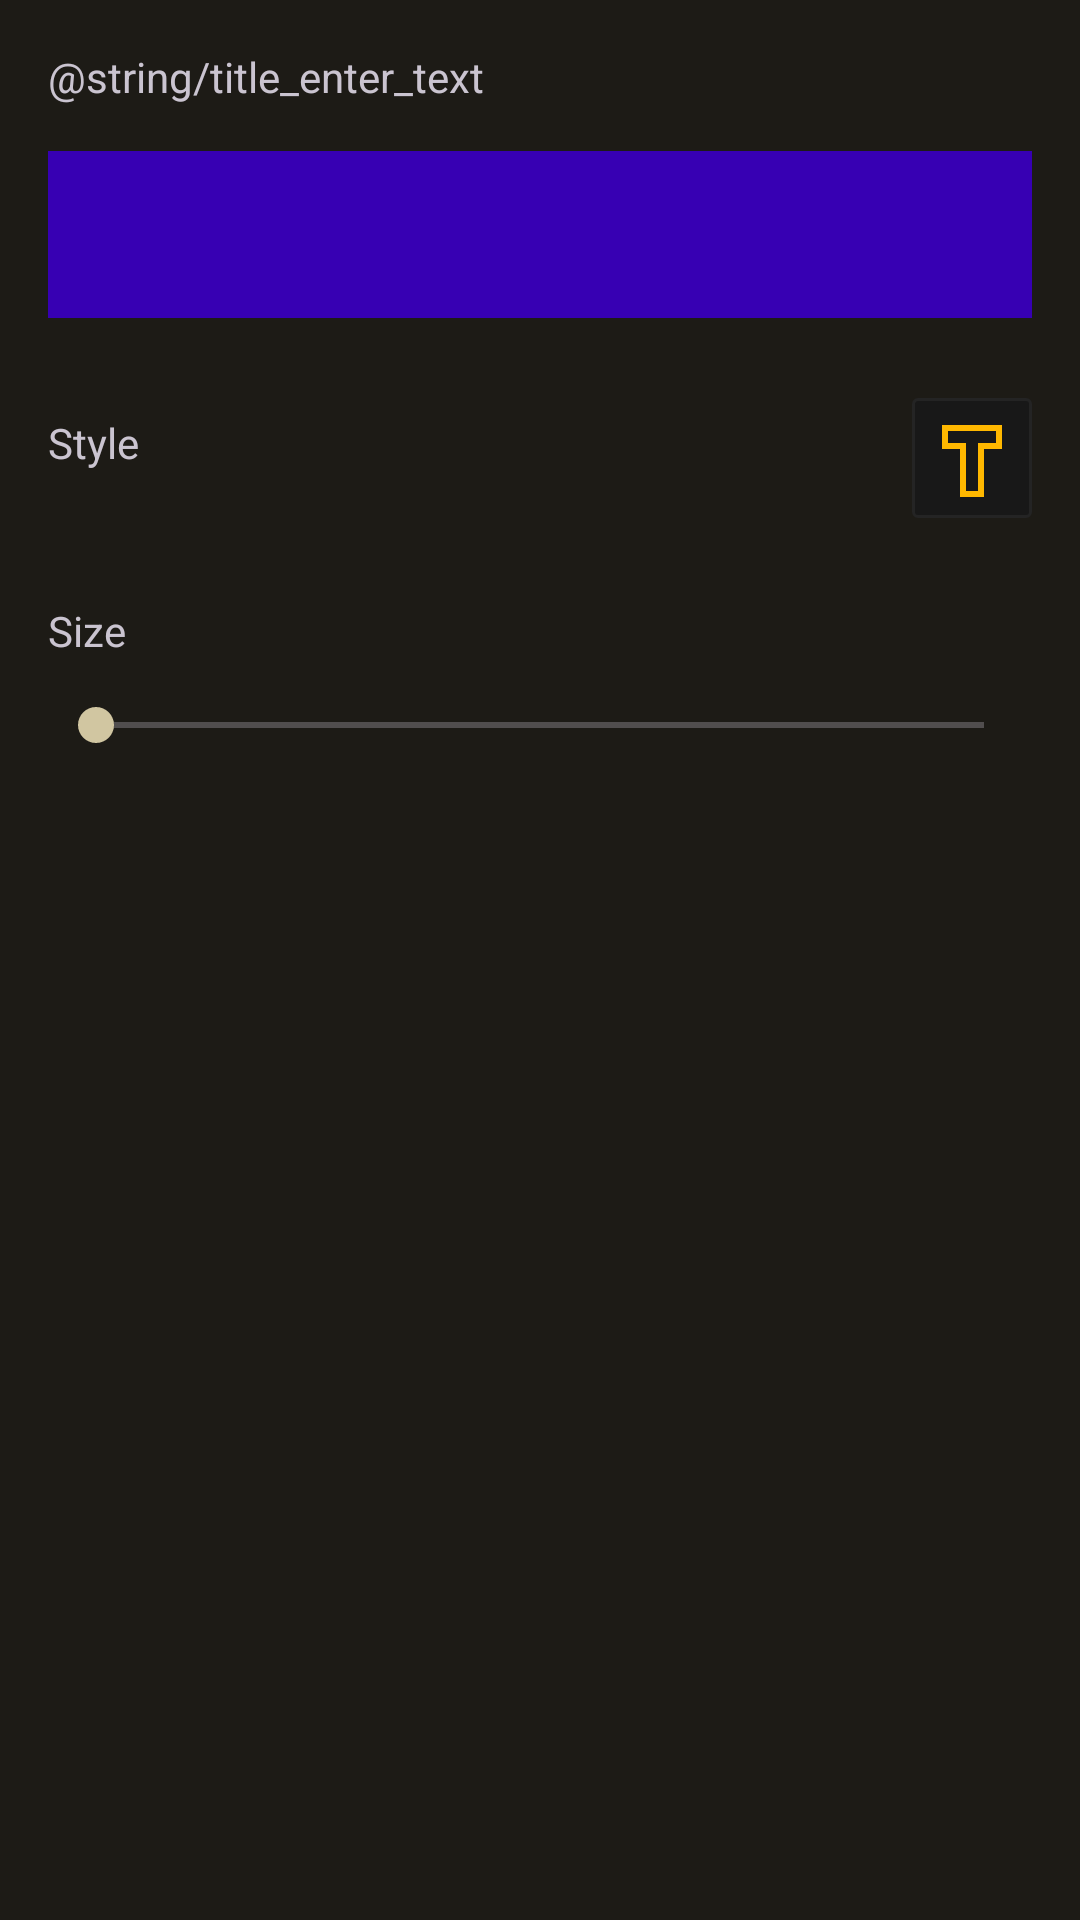

The Android layout XML behind this screen, and the referenced resources:
<!-- AndroidManifest.xml: application theme Theme.MyApp -->
<!-- res/layout/fragment_text.xml -->
<?xml version="1.0" encoding="utf-8"?>
<androidx.core.widget.NestedScrollView xmlns:android="http://schemas.android.com/apk/res/android"
    xmlns:app="http://schemas.android.com/apk/res-auto"
    xmlns:tools="http://schemas.android.com/tools"
    android:layout_width="match_parent"
    android:layout_height="match_parent"
    android:paddingBottom="12dp"
    android:scrollbars="vertical">

    <androidx.constraintlayout.widget.ConstraintLayout
        android:layout_width="match_parent"
        android:layout_height="wrap_content"
        android:padding="16dp">

        <TextView
            android:id="@+id/tv_title_et"
            style="@style/AppTheme.TitleText"
            android:layout_width="wrap_content"
            android:layout_height="wrap_content"
            android:text="@string/title_enter_text"
            app:layout_constraintStart_toStartOf="parent"
            app:layout_constraintTop_toTopOf="parent" />

        <com.google.android.material.textfield.TextInputLayout
            android:id="@+id/tl_water_text"
            style="@style/Widget.MaterialComponents.TextInputLayout.OutlinedBox"
            android:layout_width="match_parent"
            android:layout_height="wrap_content"
            android:layout_marginTop="10dp"
            app:boxStrokeColor="@color/white"
            app:layout_constraintEnd_toEndOf="parent"
            app:layout_constraintStart_toStartOf="parent"
            app:layout_constraintTop_toBottomOf="@+id/tv_title_et">

            <com.google.android.material.textfield.TextInputEditText
                android:id="@+id/et_water_text"
                android:layout_width="match_parent"
                android:layout_height="wrap_content"
                android:background="@color/colorPrimaryDark"
                android:imeActionLabel="确认"
                android:imeOptions="actionDone"
                android:scrollbars="horizontal"
                android:singleLine="true" />
        </com.google.android.material.textfield.TextInputLayout>

        <TextView
            android:id="@+id/tv_title_style"
            style="@style/AppTheme.TitleText"
            android:layout_width="wrap_content"
            android:layout_height="wrap_content"
            android:layout_marginTop="32dp"
            android:text="@string/title_text_style"
            app:layout_constraintStart_toStartOf="parent"
            app:layout_constraintTop_toBottomOf="@id/tl_water_text" />

        <ImageView
            android:id="@+id/iv_text_style"
            android:layout_width="40dp"
            android:layout_height="40dp"
            android:layout_marginTop="10dp"
            android:src="@drawable/ic_text_style_stroke"
            app:layout_constraintBottom_toBottomOf="@+id/tv_title_style"
            app:layout_constraintEnd_toEndOf="parent"
            app:layout_constraintTop_toTopOf="@+id/tv_title_style" />

        <TextView
            android:id="@+id/tv_tips_vertical"
            style="@style/AppTheme.TitleText"
            android:layout_width="wrap_content"
            android:layout_height="wrap_content"
            android:layout_marginTop="28dp"
            android:text="@string/title_text_size"
            app:layout_constraintStart_toStartOf="parent"
            app:layout_constraintTop_toBottomOf="@+id/iv_text_style" />

        <androidx.appcompat.widget.AppCompatSeekBar
            android:id="@+id/sb_text_size"
            style="@style/MySeekBarStyle"
            android:layout_width="0dp"
            android:layout_height="20dp"
            android:layout_marginTop="12dp"
            android:background="#fff"
            android:focusable="false"
            android:max="100"
            app:layout_constraintEnd_toEndOf="parent"
            app:layout_constraintStart_toStartOf="@+id/tv_tips_vertical"
            app:layout_constraintTop_toBottomOf="@+id/tv_tips_vertical" />

        <TextView
            android:id="@+id/tv_progress_vertical"
            android:layout_width="wrap_content"
            android:layout_height="wrap_content"
            android:padding="3dp"
            android:textAlignment="center"
            android:textSize="14sp"
            app:layout_constraintBottom_toBottomOf="@+id/tv_tips_vertical"
            app:layout_constraintEnd_toEndOf="parent"
            app:layout_constraintTop_toTopOf="@+id/tv_tips_vertical"
            tools:text="5" />

    </androidx.constraintlayout.widget.ConstraintLayout>
</androidx.core.widget.NestedScrollView>
<!-- resources referenced by this layout -->
<resources>
  <string name="title_enter_text">Content</string>
  <string name="title_text_size">Size</string>
  <string name="title_text_style">Style</string>
  <style name="Theme.MyApp" parent="Theme.BaseTheme" />
  <color name="md_theme_dark_primary">#E4C50D</color>
  <color name="md_theme_dark_onPrimary">#3A3000</color>
  <color name="md_theme_dark_primaryContainer">#544600</color>
  <color name="md_theme_dark_onPrimaryContainer">#FFE245</color>
  <color name="md_theme_dark_secondary">#D1C6A1</color>
  <color name="md_theme_dark_onSecondary">#363016</color>
  <color name="md_theme_dark_secondaryContainer">#4E472B</color>
  <color name="md_theme_dark_onSecondaryContainer">#EEE2BC</color>
  <color name="md_theme_dark_tertiary">#A9D0B3</color>
  <color name="md_theme_dark_onTertiary">#143723</color>
  <color name="md_theme_dark_tertiaryContainer">#2B4E38</color>
  <color name="md_theme_dark_onTertiaryContainer">#C4ECCE</color>
  <color name="md_theme_dark_error">#FFB4A9</color>
  <color name="md_theme_dark_errorContainer">#930006</color>
  <color name="md_theme_dark_onError">#680003</color>
  <color name="md_theme_dark_onErrorContainer">#FFDAD4</color>
  <color name="md_theme_dark_background">#1D1B16</color>
  <color name="md_theme_dark_onBackground">#E8E2D9</color>
  <color name="md_theme_dark_surface">#1D1B16</color>
  <color name="md_theme_dark_onSurface">#E8E2D9</color>
  <color name="md_theme_dark_surfaceVariant">#4B4739</color>
  <color name="md_theme_dark_onSurfaceVariant">#CDC6B4</color>
  <color name="md_theme_dark_outline">#969080</color>
  <color name="md_theme_dark_inverseOnSurface">#1D1B16</color>
  <color name="md_theme_dark_inverseSurface">#E8E2D9</color>
  <color name="md_theme_dark_primaryInverse">#6E5D00</color>
  <style name="Widget.App.Button" parent="Widget.Material3.Button">
          <item name="shapeAppearance">@style/ShapeAppearance.Material3.Corner.None</item>
          <item name="materialThemeOverlay">@style/ThemeOverlay.Material3.Button</item>
      </style>
  <style name="ShapeAppearance.App.SmallComponent" parent="ShapeAppearance.Material3.SmallComponent">
          <item name="cornerFamily">rounded</item>
          <item name="cornerSize">0dp</item>
      </style>
  <style name="ShapeAppearance.App.MediumComponent" parent="ShapeAppearance.Material3.MediumComponent">
          <item name="cornerFamily">rounded</item>
          <item name="cornerSize">0dp</item>
      </style>
  <style name="ShapeAppearance.App.LargeComponent" parent="ShapeAppearance.Material3.LargeComponent">
          <item name="cornerFamily">rounded</item>
          <item name="cornerSize">0dp</item>
      </style>
  <style name="MaterialAlertDialog.App" parent="MaterialAlertDialog.Material3">
          <item name="shapeAppearance">@style/ShapeAppearance.App.SmallComponent</item>
          <item name="shapeAppearanceOverlay">@null</item>
      </style>
  <style name="MaterialAlertDialog.App.Title.Text" parent="MaterialAlertDialog.Material3.Title.Text">
      </style>
  <style name="BottomSheetDialog.App" parent="Widget.Material3.BottomSheet.Modal">
          <item name="shapeAppearance">@style/ShapeAppearance.App.SmallComponent</item>
          <item name="shapeAppearanceOverlay">@null</item>
      </style>
  <style name="BottomSheetDialog.App.Button" parent="Widget.Material3.Button.IconButton.Filled">
          <item name="shapeAppearance">@style/ShapeAppearance.App.SmallComponent</item>
          <item name="shapeAppearanceOverlay">@null</item>
      </style>
  <style name="ThemeOverlay.App.FloatingActionButton" parent="ThemeOverlay.Material3.FloatingActionButton.Primary">
          <item name="colorContainer">?attr/colorPrimaryContainer</item>
          <item name="colorOnContainer">?attr/colorOnPrimaryContainer</item>
      </style>
  <style name="ShapeAppearance.App.FloatActionButton" parent="ShapeAppearanceOverlay.Material3.FloatingActionButton">
          <item name="cornerFamily">rounded</item>
          <item name="cornerSize">0dp</item>
      </style>
  <!-- not gathered from this repository: default colours our renderer supplied (Android Studio template values) -->
  <color name="white">#FFFFFFFF</color>
  <color name="colorPrimaryDark">#FF3700B3</color>
</resources>
